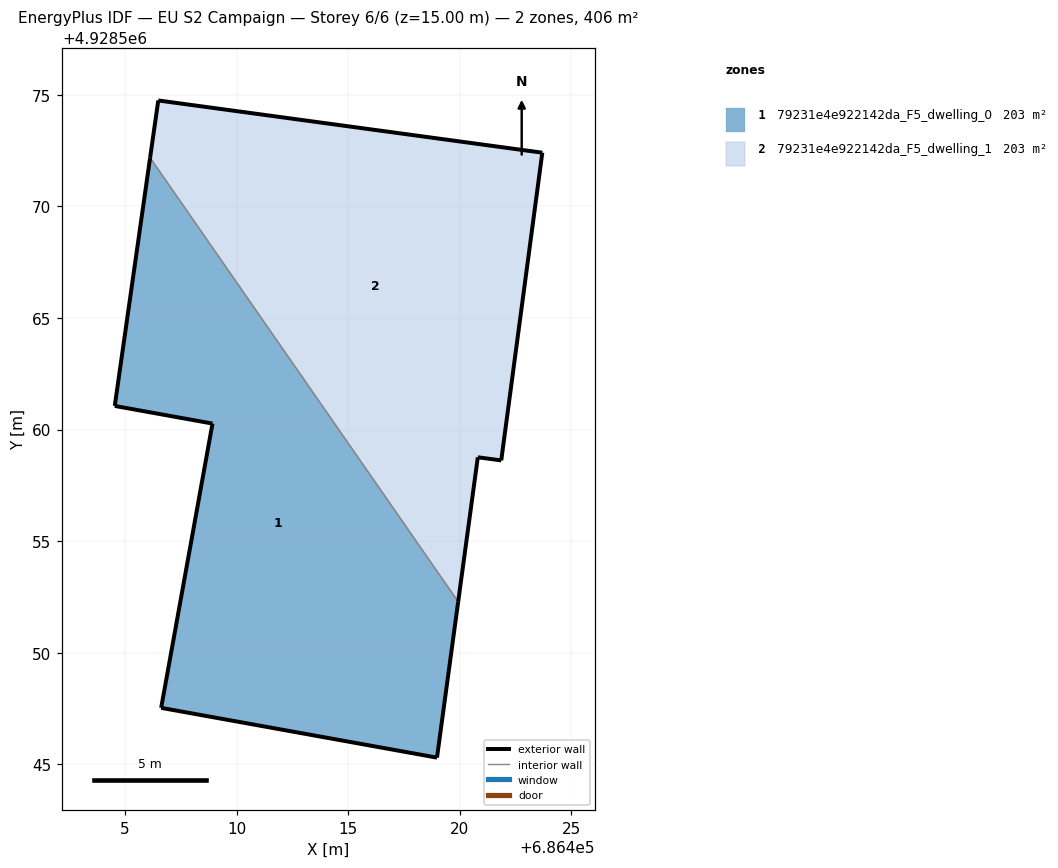
=== STOREY PLAN SPEC (per zone: floor XY polygon, exterior-wall plan segments, windows/doors) ===
zone 1: 79231e4e922142da_F5_dwelling_0  (203.0 m²)
  floor: (686418.97, 4928545.30) (686419.92, 4928552.29) (686406.12, 4928572.18) (686404.53, 4928561.06) (686408.91, 4928560.27) (686406.61, 4928547.53)
  exterior wall: (686404.53, 4928561.06) – (686406.12, 4928572.18)  [11.2 m]
  exterior wall: (686419.92, 4928552.29) – (686418.97, 4928545.30)  [7.1 m]
  exterior wall: (686418.97, 4928545.30) – (686406.61, 4928547.53)  [12.6 m]
  exterior wall: (686406.61, 4928547.53) – (686408.91, 4928560.27)  [12.9 m]
  exterior wall: (686408.91, 4928560.27) – (686404.53, 4928561.06)  [4.5 m]
  interior walls: 1
zone 2: 79231e4e922142da_F5_dwelling_1  (202.9 m²)
  floor: (686419.92, 4928552.29) (686420.80, 4928558.76) (686421.85, 4928558.62) (686423.69, 4928572.41) (686406.48, 4928574.75) (686406.12, 4928572.18)
  exterior wall: (686406.12, 4928572.18) – (686406.48, 4928574.75)  [2.6 m]
  exterior wall: (686406.48, 4928574.75) – (686423.69, 4928572.41)  [17.4 m]
  exterior wall: (686423.69, 4928572.41) – (686421.85, 4928558.62)  [13.9 m]
  exterior wall: (686421.85, 4928558.62) – (686420.80, 4928558.76)  [1.1 m]
  exterior wall: (686420.80, 4928558.76) – (686419.92, 4928552.29)  [6.5 m]
  interior walls: 1

=== DERIVED (storey summary) ===
Building: EU S2 Campaign
Storey: 6 of 6  (floor level z = 15.00 m)
Storey gross floor area: 405.9 m²
Zones on this storey: 2
  - 79231e4e922142da_F5_dwelling_0: floor 203.0 m²; exterior wall 48.2 m (144.7 m²); WWR 0.0%
  - 79231e4e922142da_F5_dwelling_1: floor 202.9 m²; exterior wall 41.5 m (124.4 m²); WWR 0.0%
Zone adjacency (shared interzone walls):
  - 79231e4e922142da_F5_dwelling_0 ↔ 79231e4e922142da_F5_dwelling_1